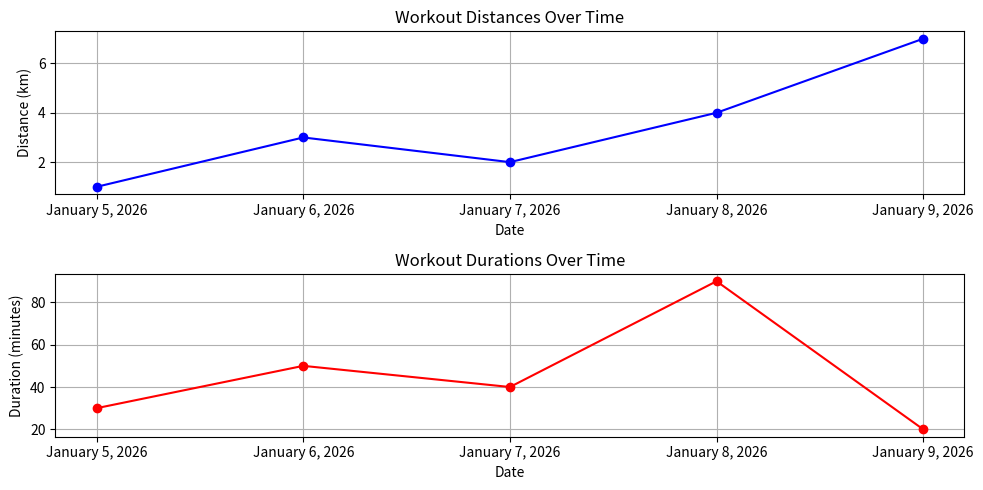

Recreate this plot in Python.
# This is a graphing system to plot workout data
# Based on different durations & distances, users can see varying graphs
# STATUS: 60% complete; dynamic graphs not yet implemented

# TODO: Modify it such that it adapts based on how many workouts the user has done (use iterations & lists)
# TODO: Also, add outliers using stars or different shapes
import matplotlib.pyplot as plt
def plotting(dates: list[str], distances: list[int | float], durations: list[int | float]) -> None: # Partly sourced from https://www.analyticsvidhya.com/blog/2020/10/headstart-to-plotting-graphs-using-matplotlib-library/
    """
    This function plots two graphs, one for distances and another for durations over given dates.
    It will dynamically adjust based on user input for workouts using iterations and lists.

    Args:
        dates (list): List of dates for the x-axis.
        distances (list): List of distances for the first graph.
        durations (list): List of durations for the second graph.

    Returns:    
        None: It just shows the graphs.
    """
    plt.figure(figsize=(10, 5))

    # Graph #1: Plot distances
    plt.subplot(2, 1, 1)
    plt.plot(dates, distances, marker='o', color='b')
    plt.title('Workout Distances Over Time')
    plt.xlabel('Date')
    plt.ylabel('Distance (km)')
    plt.grid(True)

    # Graph #2: Plot durations
    plt.subplot(2, 1, 2)
    plt.plot(dates, durations, marker='o', color='r')
    plt.title('Workout Durations Over Time')
    plt.xlabel('Date')
    plt.ylabel('Duration (minutes)')
    plt.grid(True)

    plt.tight_layout()
    plt.show()

# TODO: Using iterations & lists, update the dates (including years & months) accordingly
dates = ['January 5, 2026', 'January 6, 2026', 'January 7, 2026', 'January 8, 2026' , 'January 9, 2026']

# Distances and durations
distances = [1, 3, 2, 4, 7]
durations = [30, 50, 40, 90, 20]
plotting(dates, distances, durations)
